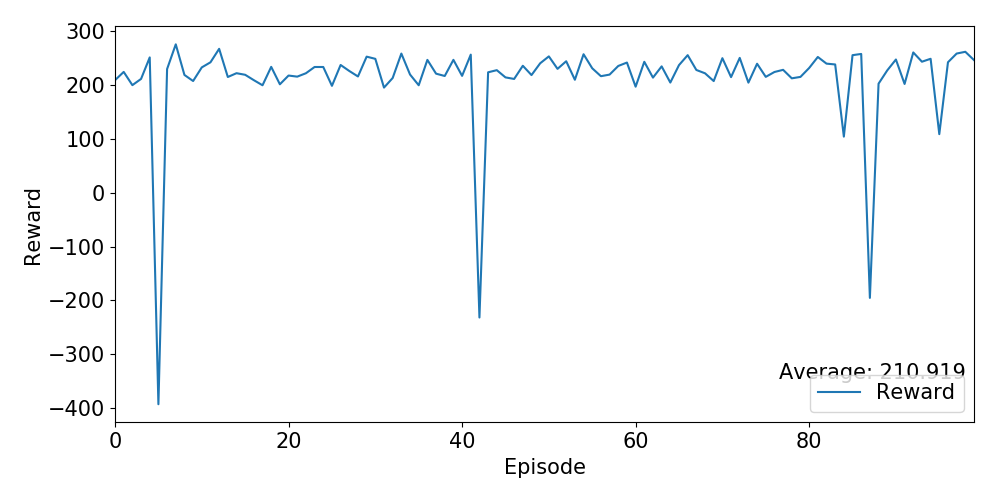

Data behind this chart, as committed beside it:
Ep, Ep_r
0, 208.2
1, 223.5
2, 199
3, 210.5
4, 250.4
5, -392.2
6, 228.8
7, 274.6
8, 217.9
9, 206.6
10, 231.9
11, 241.3
12, 266.3
13, 214.1
14, 221.1
15, 218.2
16, 208.2
17, 198.8
18, 232.9
19, 200.6
20, 216.8
21, 214.7
22, 221
23, 232.6
24, 232.6
25, 197.7
26, 236.3
27, 225.2
28, 215
29, 251.8
30, 247.7
31, 194.4
32, 212.2
33, 257.5
34, 218.7
35, 198.8
36, 245.8
37, 220.2
38, 215.9
39, 245.8
40, 216.2
41, 255.5
42, -231.5
43, 222.8
44, 226.7
45, 213.3
46, 210.5
47, 234.9
48, 217.6
49, 239.5
50, 252.3
51, 229.2
52, 243.3
53, 208.9
54, 256.2
55, 230.2
56, 215.6
57, 218.5
58, 234.5
59, 240.8
... 40 more rows
